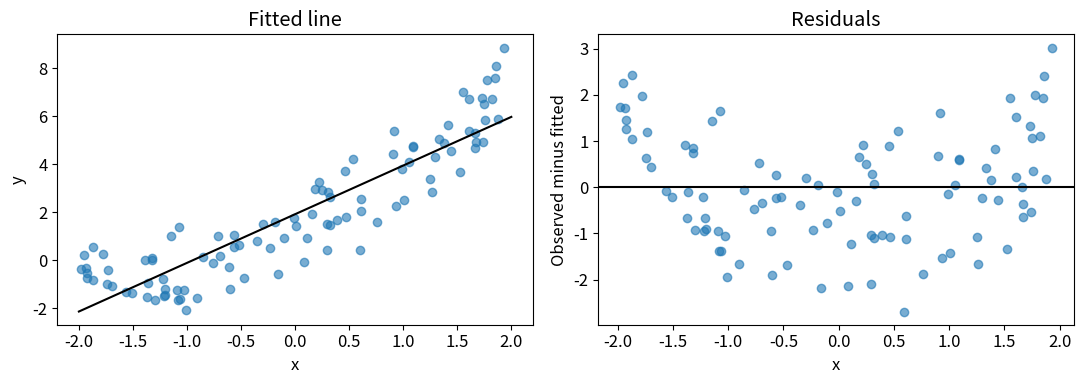

The matplotlib source for this figure:
import numpy as np
import matplotlib.pyplot as plt

plt.rcParams.update({'figure.figsize': (8, 4.5), 'font.size': 12})

def regression_data(seed=600, n=100):
    rng = np.random.default_rng(seed)
    x = rng.uniform(-2, 2, n)
    y = 1 + 2*x + 0.7*x*x + rng.normal(0, 1, n)
    return x.reshape(-1, 1), y

group_probability = np.array([.25, .75])
conditional_mean = np.array([2., 6.])
print("Total expectation:", group_probability @ conditional_mean)

x_small = np.array([0., 1., 2.])
y_small = np.array([1., 3., 3.])
X_small = np.c_[np.ones(3), x_small]
theta = np.array([0., 0.])
learning_rate = .1
def loss(theta):
    return np.mean((X_small @ theta-y_small)**2)/2
gradient = X_small.T @ (X_small @ theta-y_small)/len(y_small)
next_theta = theta-learning_rate*gradient
print("Gradient:", gradient)
print("Next parameters:", next_theta)
print("Loss before and after:", loss(theta), loss(next_theta))
assert np.allclose(gradient, [-7/3, -3])

for name, array in [("X @ theta", X_small @ theta), ("X * theta", X_small * theta),
                    ("X.T", X_small.T), ("theta.T", theta.T),
                    ("theta[:, None]", theta[:, None])]:
    print(name, array.shape)
epsilon = 1e-5
directions = np.eye(len(theta))
numerical_gradient = np.array([(loss(theta+epsilon*e)-loss(theta-epsilon*e))/(2*epsilon)
                               for e in directions])
print("Analytic and finite-difference gradients:", gradient, numerical_gradient)
assert np.allclose(gradient, numerical_gradient, atol=1e-8)

x, y = regression_data()
X = np.c_[np.ones(len(y)), x[:, 0]]
coef = np.linalg.lstsq(X, y, rcond=None)[0]
fitted = X @ coef
grid = np.linspace(-2, 2, 200)
fig, axes = plt.subplots(1, 2, figsize=(11, 4))
axes[0].scatter(x[:, 0], y, alpha=.6)
axes[0].plot(grid, coef[0]+coef[1]*grid, color="black")
axes[0].set(xlabel="x", ylabel="y", title="Fitted line")
axes[1].scatter(x[:, 0], y-fitted, alpha=.6)
axes[1].axhline(0, color="black")
axes[1].set(xlabel="x", ylabel="Observed minus fitted", title="Residuals")
plt.tight_layout()
plt.show()
